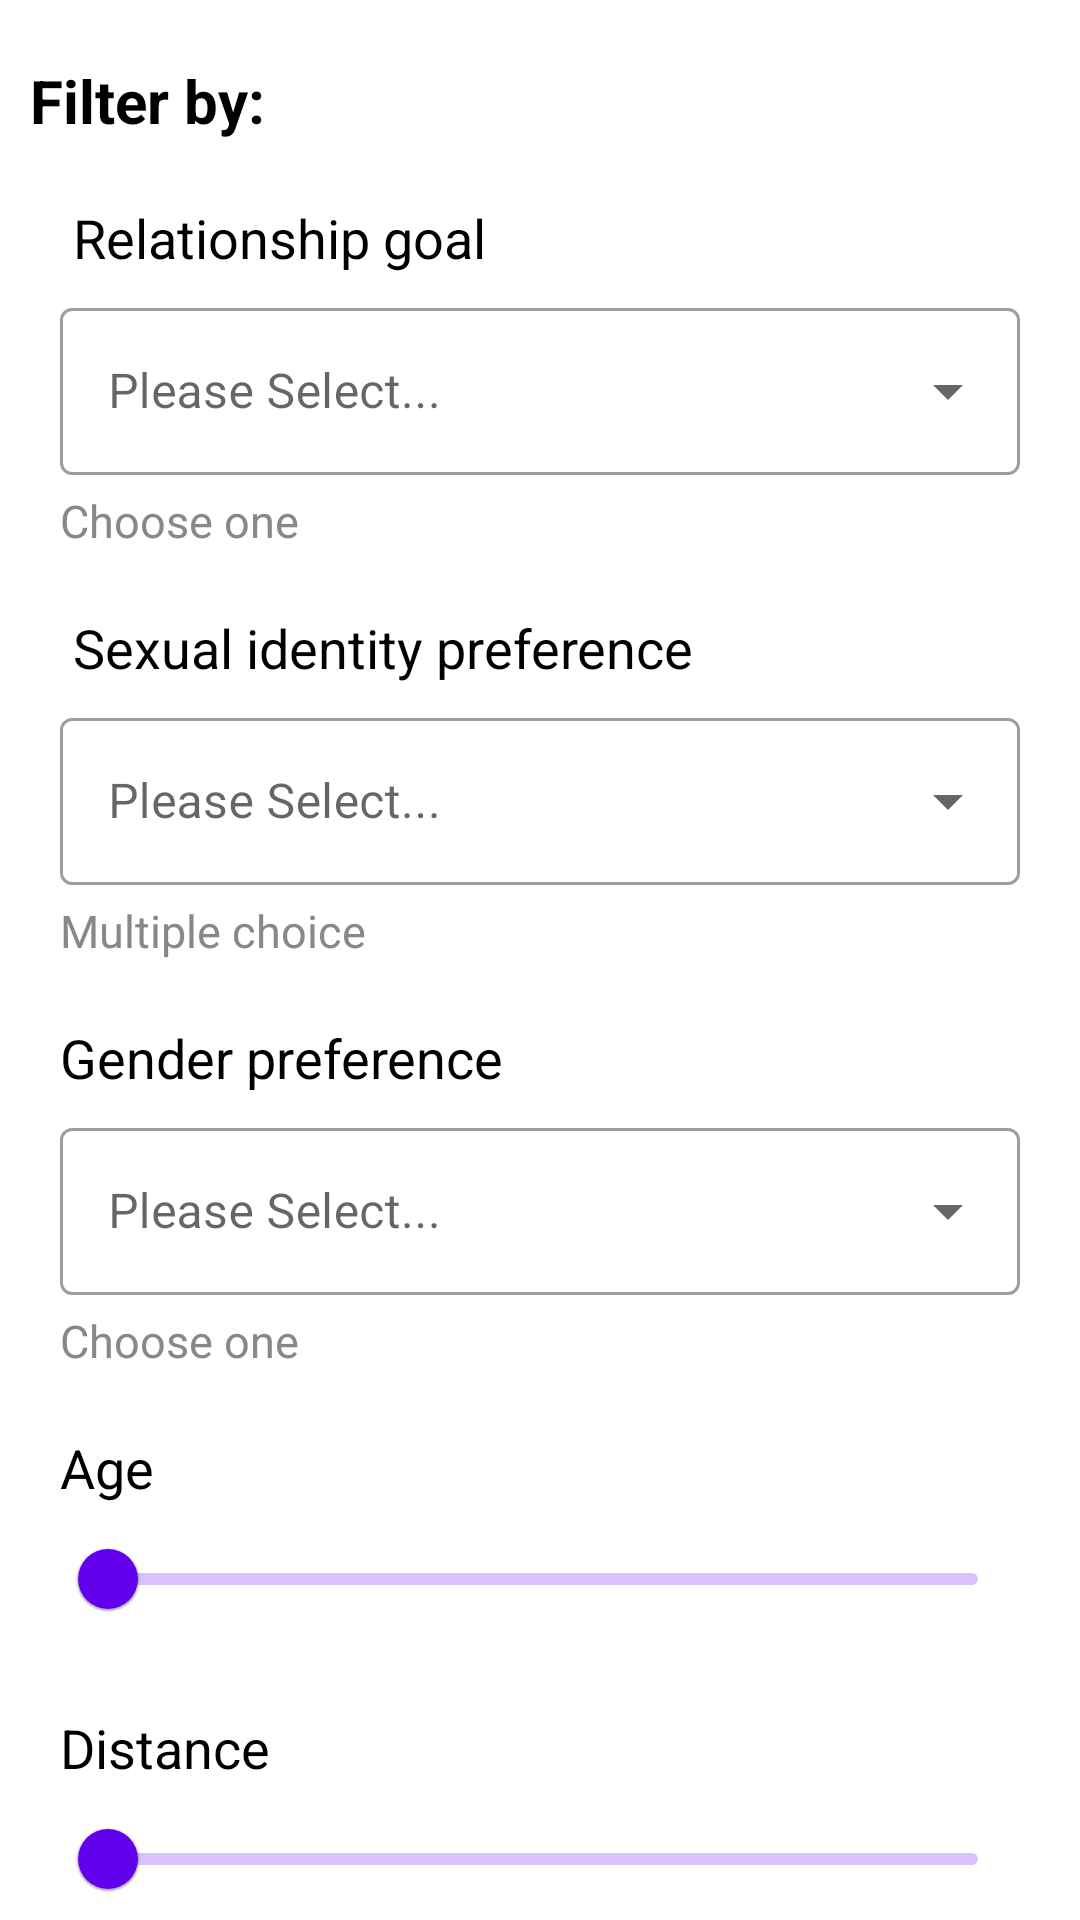

Reconstruct the res/layout file that produces this screen, plus the resources it refers to.
<!-- AndroidManifest.xml: application theme Theme.DatingClub -->
<!-- res/layout/activity_looking_for.xml -->
<?xml version="1.0" encoding="utf-8"?>
<LinearLayout xmlns:android="http://schemas.android.com/apk/res/android"
    xmlns:app="http://schemas.android.com/apk/res-auto"
    xmlns:tools="http://schemas.android.com/tools"
    android:layout_width="match_parent"
    android:layout_height="match_parent"
    tools:context=".LookingFor">
    <LinearLayout
        android:layout_marginTop="10dp"
        android:orientation="vertical"
        android:layout_width="match_parent"
        android:layout_height="wrap_content">


    <TextView
        android:id="@+id/textView2"
        android:layout_width="match_parent"
        android:layout_height="wrap_content"
        android:layout_marginStart="10dp"
        android:layout_marginTop="10dp"
        android:layout_marginEnd="1dp"
        android:maxLines="1"
        android:text="Filter by:"
        android:textColor="@color/black"
        android:textSize="20dp"
        android:textStyle="bold" />


    <TextView

        android:layout_marginStart="20dp"
        android:layout_marginTop="20dp"
        android:layout_marginEnd="1dp"
        android:layout_marginBottom="1dp"
        android:id="@+id/relationship"
        android:layout_width="wrap_content"
        android:layout_height="wrap_content"
        android:textColor="@color/black"
        android:textSize="18dp"
        android:text=" Relationship goal" />


    <com.google.android.material.textfield.TextInputLayout
        android:id="@+id/inputlayout"
        android:layout_width="match_parent"
        android:layout_height="wrap_content"
        android:layout_marginTop="5dp"
        android:layout_marginStart="20dp"
        android:layout_marginEnd="20dp"
        android:hint="@string/Select"
        style="@style/Widget.MaterialComponents.TextInputLayout.OutlinedBox.ExposedDropdownMenu">

        <AutoCompleteTextView
            android:id="@+id/selectrelationship"
            android:layout_width="match_parent"
            android:layout_height="wrap_content"
            android:inputType="none" />


    </com.google.android.material.textfield.TextInputLayout>

    <TextView

        android:layout_marginTop="5dp"
        android:id="@+id/onceselected"
        android:layout_marginStart="20dp"
        android:layout_width="wrap_content"
        android:layout_height="wrap_content"
        android:textColor="#8B8787"
        android:textSize="15dp"
        android:text="Choose one" />


        <TextView

            android:layout_marginStart="20dp"
            android:layout_marginTop="20dp"
            android:layout_marginEnd="1dp"
            android:layout_marginBottom="1dp"
            android:id="@+id/sexualidentity"
            android:layout_width="wrap_content"
            android:layout_height="wrap_content"
            android:textColor="@color/black"
            android:textSize="18dp"
            android:text=" Sexual identity preference" />


        <com.google.android.material.textfield.TextInputLayout
            android:id="@+id/inputlayout2"
            android:layout_width="match_parent"
            android:layout_height="wrap_content"
            android:layout_marginTop="5dp"
            android:layout_marginStart="20dp"
            android:layout_marginEnd="20dp"
            android:hint="@string/Select"
            style="@style/Widget.MaterialComponents.TextInputLayout.OutlinedBox.ExposedDropdownMenu">

            <AutoCompleteTextView
                android:id="@+id/selectsexualidentity"
                android:layout_width="match_parent"
                android:layout_height="wrap_content"
                android:inputType="none" />


        </com.google.android.material.textfield.TextInputLayout>

        <TextView

            android:layout_marginTop="5dp"
            android:id="@+id/multiplechoice"
            android:layout_marginStart="20dp"
            android:layout_width="wrap_content"
            android:layout_height="wrap_content"
            android:textColor="#8B8787"
            android:textSize="15dp"
            android:text="Multiple choice" />

        <TextView

            android:layout_marginStart="20dp"
            android:layout_marginTop="20dp"
            android:layout_marginEnd="1dp"
            android:layout_marginBottom="1dp"
            android:id="@+id/gender"
            android:layout_width="wrap_content"
            android:layout_height="wrap_content"
            android:textColor="@color/black"
            android:textSize="18dp"
            android:text="Gender preference" />


        <com.google.android.material.textfield.TextInputLayout
            android:id="@+id/inputlayout3"
            android:layout_width="match_parent"
            android:layout_height="wrap_content"
            android:layout_marginTop="5dp"
            android:layout_marginStart="20dp"
            android:layout_marginEnd="20dp"
            android:hint="@string/Select"
            style="@style/Widget.MaterialComponents.TextInputLayout.OutlinedBox.ExposedDropdownMenu">

            <AutoCompleteTextView
                android:id="@+id/selectgender"
                android:layout_width="match_parent"
                android:layout_height="wrap_content"
                android:inputType="none" />


        </com.google.android.material.textfield.TextInputLayout>

        <TextView

            android:layout_marginTop="5dp"
            android:id="@+id/choiceOne"
            android:layout_marginStart="20dp"
            android:layout_width="wrap_content"
            android:layout_height="wrap_content"
            android:textColor="#8B8787"
            android:textSize="15dp"
            android:text="Choose one" />


        <TextView

            android:layout_marginStart="20dp"
            android:layout_marginTop="20dp"
            android:layout_marginEnd="1dp"
            android:layout_marginBottom="1dp"
            android:id="@+id/age"
            android:layout_width="wrap_content"
            android:layout_height="wrap_content"
            android:textColor="@color/black"
            android:textSize="18dp"
            android:text="Age" />


        <com.google.android.material.slider.RangeSlider
            android:id="@+id/range_slider"
            android:layout_width="match_parent"
            android:layout_height="wrap_content"
            android:layout_marginStart="20dp"
            android:layout_marginEnd="20dp"
            android:valueFrom="0.0"
            android:valueTo="100.0" />



        <TextView

            android:layout_marginStart="20dp"
            android:layout_marginTop="20dp"
            android:layout_marginEnd="1dp"
            android:layout_marginBottom="1dp"
            android:id="@+id/distance"
            android:layout_width="wrap_content"
            android:layout_height="wrap_content"
            android:textColor="@color/black"
            android:textSize="18dp"
            android:text="Distance" />

        <com.google.android.material.slider.RangeSlider
            android:id="@+id/range_slider2"
            android:layout_width="match_parent"
            android:layout_height="wrap_content"
            android:layout_marginStart="20dp"
            android:layout_marginEnd="20dp"
            android:valueFrom="0.0"
            android:valueTo="100.0" />
        
        


        <Button
            android:id="@+id/nextbtn"
            android:layout_width="match_parent"
            android:layout_height="60dp"
            android:text="Next"
            android:textSize="18dp"
            android:textColor="@color/white"
            android:layout_gravity="center"
            android:textAllCaps="false"
            android:theme="@style/Theme.Button"
            android:background="@drawable/stylishloginbtn"
            android:layout_marginTop="10dp"
            android:layout_marginStart="20dp"
            android:layout_marginEnd="20dp"/>


    </LinearLayout>

    </LinearLayout>
<!-- resources referenced by this layout -->
<resources>
  <string-array name="initial_slider_values">rangevalues</string-array>
  <color name="black">#FF000000</color>
  <color name="white">#FFFFFFFF</color>
  <!-- drawable stylishloginbtn (drawable) -->
  <?xml version="1.0" encoding="utf-8"?>
  <inset xmlns:android="http://schemas.android.com/apk/res/android"
      android:insetLeft="4dp"
      android:insetTop="6dp"
      android:insetRight="4dp"
      android:insetBottom="6dp">
      <ripple android:color="?attr/colorControlHighlight">
          <item>
              <shape android:shape="rectangle"
                  android:tint="#C3348A">
                  <corners android:radius="15dp" />
                  <solid android:color="#C3348A" />
                  <padding android:bottom="6dp" />
              </shape>
          </item>
      </ripple>
  </inset>
  <string name="Select">Please Select...</string>
  <string name="slider_desc">contentdescription</string>
  <style name="Theme.Button" parent="Theme.MaterialComponents.DayNight.DarkActionBar">
          
          <item name="colorPrimary">@color/Logintbn</item>
          <item name="colorPrimaryVariant">@color/Logintbn</item>
          <item name="colorOnPrimary">@color/white</item>
          
          <item name="colorSecondary">@color/teal_200</item>
          <item name="colorSecondaryVariant">@color/teal_700</item>
          <item name="colorOnSecondary">@color/black</item>
          
          <item name="android:statusBarColor">#157ED1</item>
          
  
          <item name="buttonIcon"> @drawable/stylishloginbtn</item>
  
      </style>
  <style name="Theme.DatingClub" parent="Theme.MaterialComponents.DayNight.DarkActionBar">
          
          <item name="colorPrimary">@color/purple_500</item>
          <item name="colorPrimaryVariant">@color/purple_700</item>
          <item name="colorOnPrimary">@color/white</item>
          
          <item name="colorSecondary">@color/teal_200</item>
          <item name="colorSecondaryVariant">@color/teal_700</item>
          <item name="colorOnSecondary">@color/black</item>
          
          <item name="android:statusBarColor">?attr/colorPrimaryVariant</item>
          
      </style>
  <color name="Logintbn">#C3348A</color>
  <color name="teal_200">#FF03DAC5</color>
  <color name="teal_700">#FF018786</color>
  <color name="purple_500">#FF6200EE</color>
  <color name="purple_700">#FF3700B3</color>
</resources>
